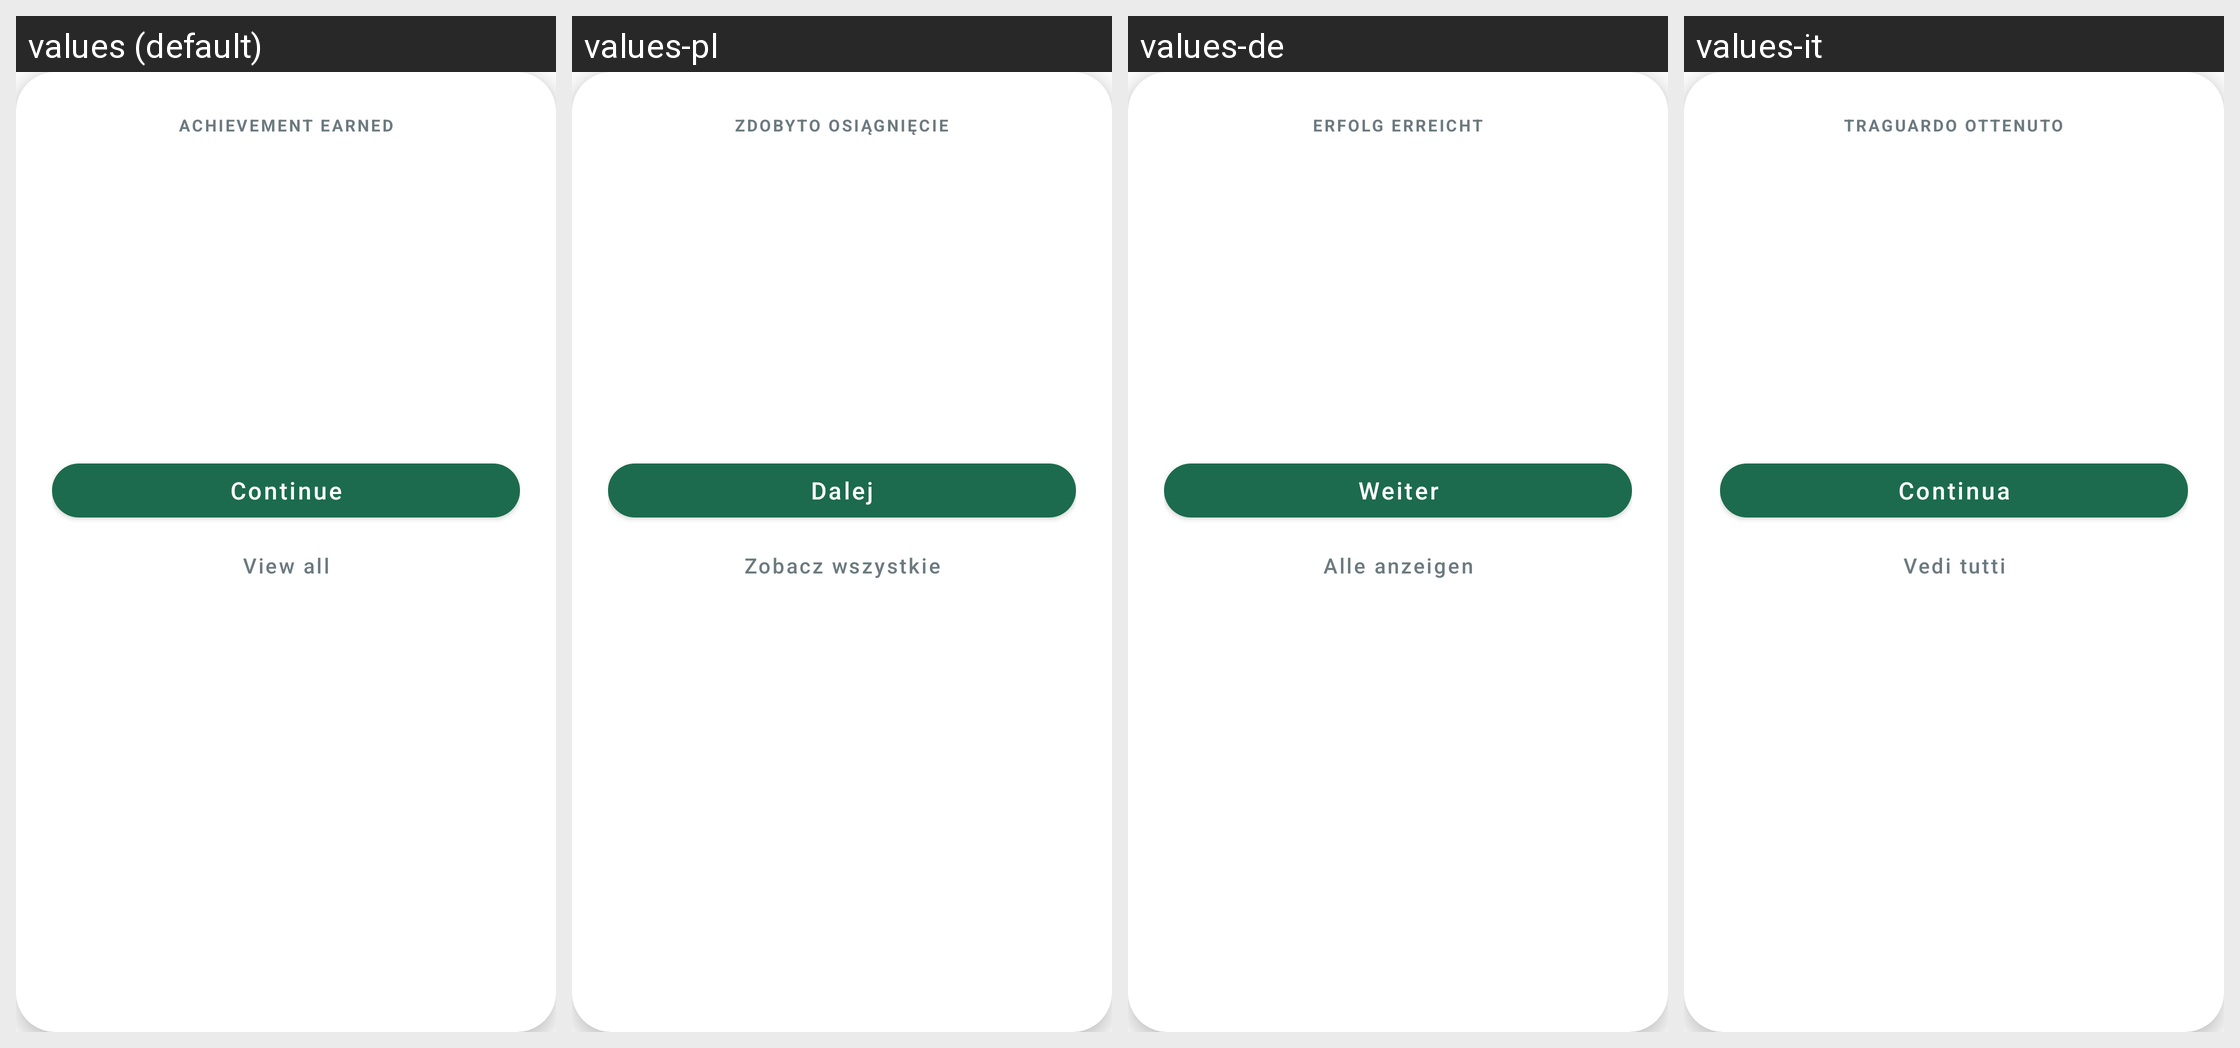

The same Android screen rendered under several of its app's locales, left to right. List the strings drawn on it with the default value and each locale's translation.
Android screen res/layout/dialog_badge_unlocked.xml rendered under 4 locales, left to right: values (default), values-pl, values-de, values-it. Device: Nexus 5 (rendered at 1080×1920; each locale shown at half size, 540×960, under a caption strip naming it); theme AppTheme.
Other locales in the repository, not shown: values-ar, values-ca, values-cs, values-da, values-es, values-fa, values-fi, values-fr, values-hi, values-hr, values-in, values-ja, values-ko, values-lv, values-nl, values-no, values-pt, values-ru, values-sv, values-th, values-tr, values-vi, values-zh-rCN, values-zh-rTW.
Strings drawn on this screen, with the default value and each locale's value (text and hints the layout hard-codes, and strings that could not be matched under every locale, appear in the picture but are not listed):

badge_unlocked_celebration_title
  values: Achievement earned
  values-pl: Zdobyto osiągnięcie
  values-de: Erfolg erreicht
  values-it: Traguardo ottenuto

badge_continue
  values: Continue
  values-pl: Dalej
  values-de: Weiter
  values-it: Continua

badge_view_all
  values: View all
  values-pl: Zobacz wszystkie
  values-de: Alle anzeigen
  values-it: Vedi tutti
